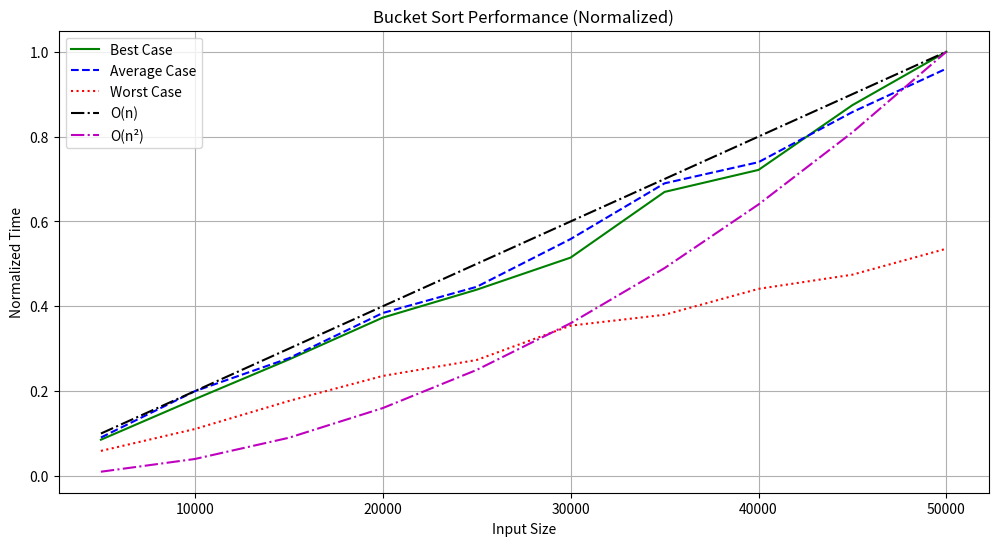

Recreate this plot in Python.
import random
import time
import matplotlib.pyplot as plt

def bucket_sort(arr):
	num_buckets = 10
	max_val = max(arr)
	min_val = min(arr)
	bucket_range = (max_val - min_val + 1) / num_buckets
	buckets = []
	for bucket_index in range(num_buckets):
		buckets.append([])
	for num in arr:
		index = min(int((num - min_val) / bucket_range), num_buckets - 1)
		buckets[index].append(num)
	for bucket in buckets:
		bucket.sort()
	sorted_arr = []
	for bucket in buckets:
		for num in bucket:
			sorted_arr.append(num)
	return sorted_arr

# Input sizes
input_sizes = list(range(5000, 50001, 5000))

# Generate test cases
def generate_best_case(size):
	return [random.uniform(0, size) for number in range(size)]

def generate_average_case(size):
	return [random.randint(0, size) for number in range(size)]

def generate_worst_case(size):
	return [size // 2 for number in range(size)]

# Measure performance
best_times = []
avg_times = []
worst_times = []

for size in input_sizes:
	arr = generate_best_case(size)
	start = time.time()
	bucket_sort(arr)
	best_times.append((time.time() - start) * 1000)

	arr = generate_average_case(size)
	start = time.time()
	bucket_sort(arr)
	avg_times.append((time.time() - start) * 1000)

	arr = generate_worst_case(size)
	start = time.time()
	bucket_sort(arr)
	worst_times.append((time.time() - start) * 1000)

	print(f"Size: {size:5d}, Best: {best_times[-1]:6.2f} ms, Avg: {avg_times[-1]:6.2f} ms, Worst: {worst_times[-1]:6.2f} ms")

# Normalization
max_time = max(best_times + avg_times + worst_times)
max_n = max(input_sizes)
max_n_squared = max_n ** 2

# Plotting
plt.figure(figsize=(12, 6))
plt.plot(input_sizes, [t/max_time for t in best_times], 'g-', label="Best Case")
plt.plot(input_sizes, [t/max_time for t in avg_times], 'b--', label="Average Case")
plt.plot(input_sizes, [t/max_time for t in worst_times], 'r:', label="Worst Case")
plt.plot(input_sizes, [n/max_n for n in input_sizes], 'k-.', label="O(n)")
plt.plot(input_sizes, [(n**2)/max_n_squared for n in input_sizes], 'm-.', label="O(n²)")
plt.title("Bucket Sort Performance (Normalized)")
plt.xlabel("Input Size")
plt.ylabel("Normalized Time")
plt.legend()
plt.grid(True)
plt.show()